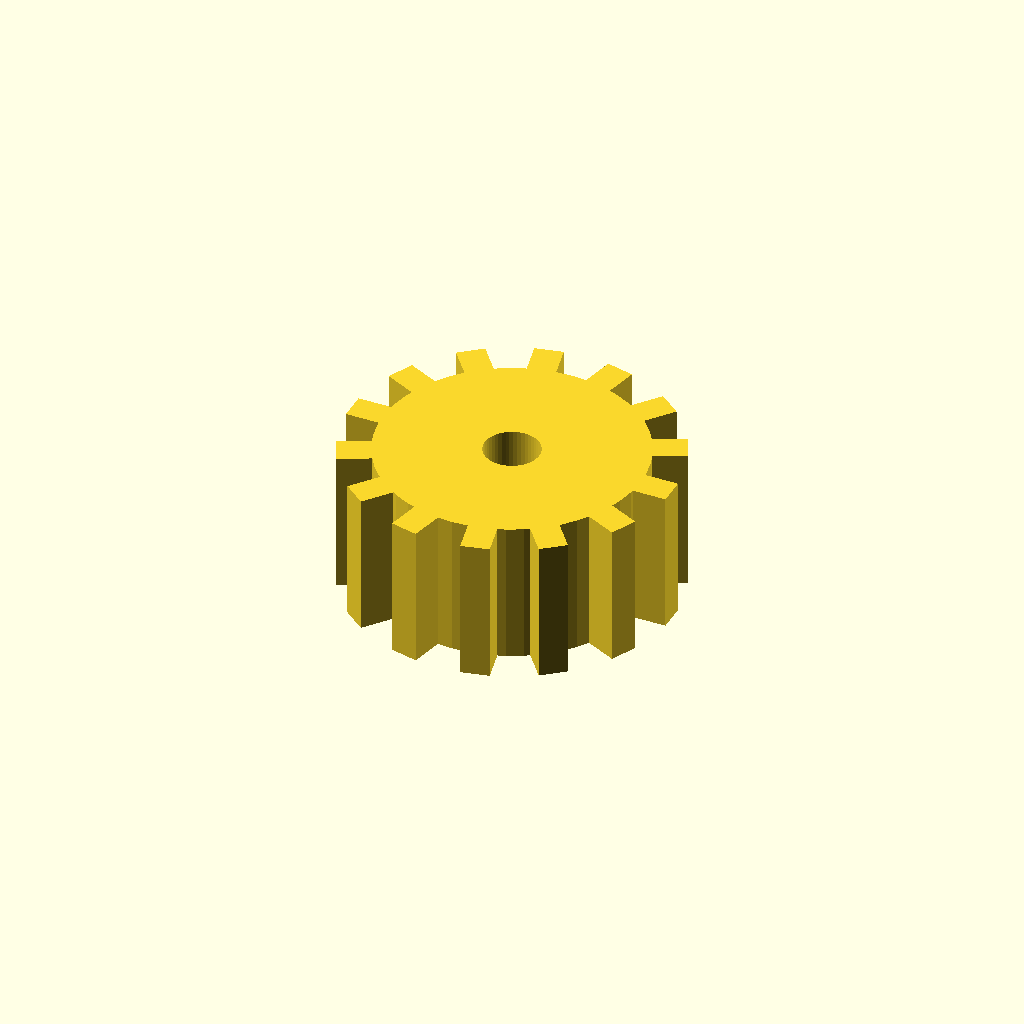
Cell 1 — every parameter at its default value.
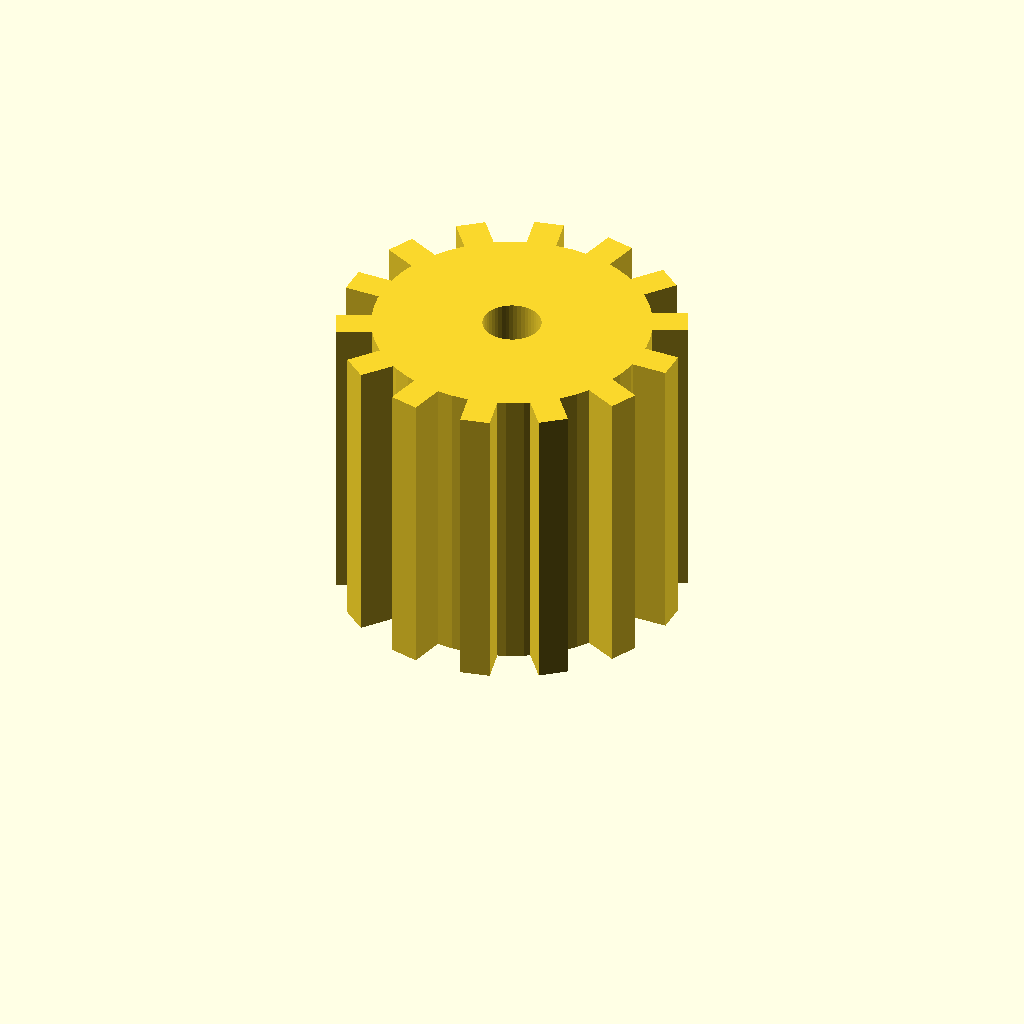
Cell 2 — part_height set to 28, the other parameters unchanged.
One fixed orthographic camera (rotation 55°, 0°, 25°; colour scheme Cornfield) for every cell.
The OpenSCAD source (data/samples/desktop-robot-arm/parts/gripper-jaw.scad):
// ============================================================================
// Get Me An Alt — Parametric OpenSCAD Module
// Part: PRT-09 — Compliant Geared Parallel Gripper Jaws (×2) (gripper-jaw)
// Function: Grasps objects symmetrically when driven by J6 servo.
// Target Bounding Box (mm): [32, 32, 14]
// Print Material: PLA+ | Min Wall: >= 1.6mm | Tolerance: 0.2mm
// ============================================================================
$fn = 48;
part_width = 32;
part_depth = 32;
part_height = 14;
wall_thickness = 2.4;
floor_thickness = 2.4;
corner_radius = 4;
tolerance = 0.2;
m3_clearance_d = 3.4; // M3 screw clearance hole (3.0mm + 2*0.2mm)

module rounded_rect_prism(w, d, h, r) {
  cr = max(0.5, min(r, min(w, d) / 2 - 0.1));
  linear_extrude(height = h)
    offset(r = cr)
      offset(r = -cr)
        square([w, d], center = true);
}

module part_gripper_jaw() {
  teeth = 14;
  outer_r = 16;
  root_r = 12.8;
  tooth_w = (2 * 3.14159 * root_r) / (teeth * 2.1);
  linear_extrude(height = part_height)
    difference() {
      union() {
        circle(r = root_r);
        for (i = [0 : teeth - 1]) {
          rotate([0, 0, i * 360 / teeth])
            translate([root_r - 0.5, -tooth_w / 2])
              square([outer_r - root_r + 0.5, tooth_w]);
        }
      }
      circle(r = 2.5 + tolerance);
    }
}

part_gripper_jaw();
Customizer parameters (derived from the source; name, type, default, range or options):
part_width: number, default 32
part_depth: number, default 32
part_height: number, default 14
wall_thickness: number, default 2.4
floor_thickness: number, default 2.4
corner_radius: number, default 4
tolerance: number, default 0.2
m3_clearance_d: number, default 3.4
